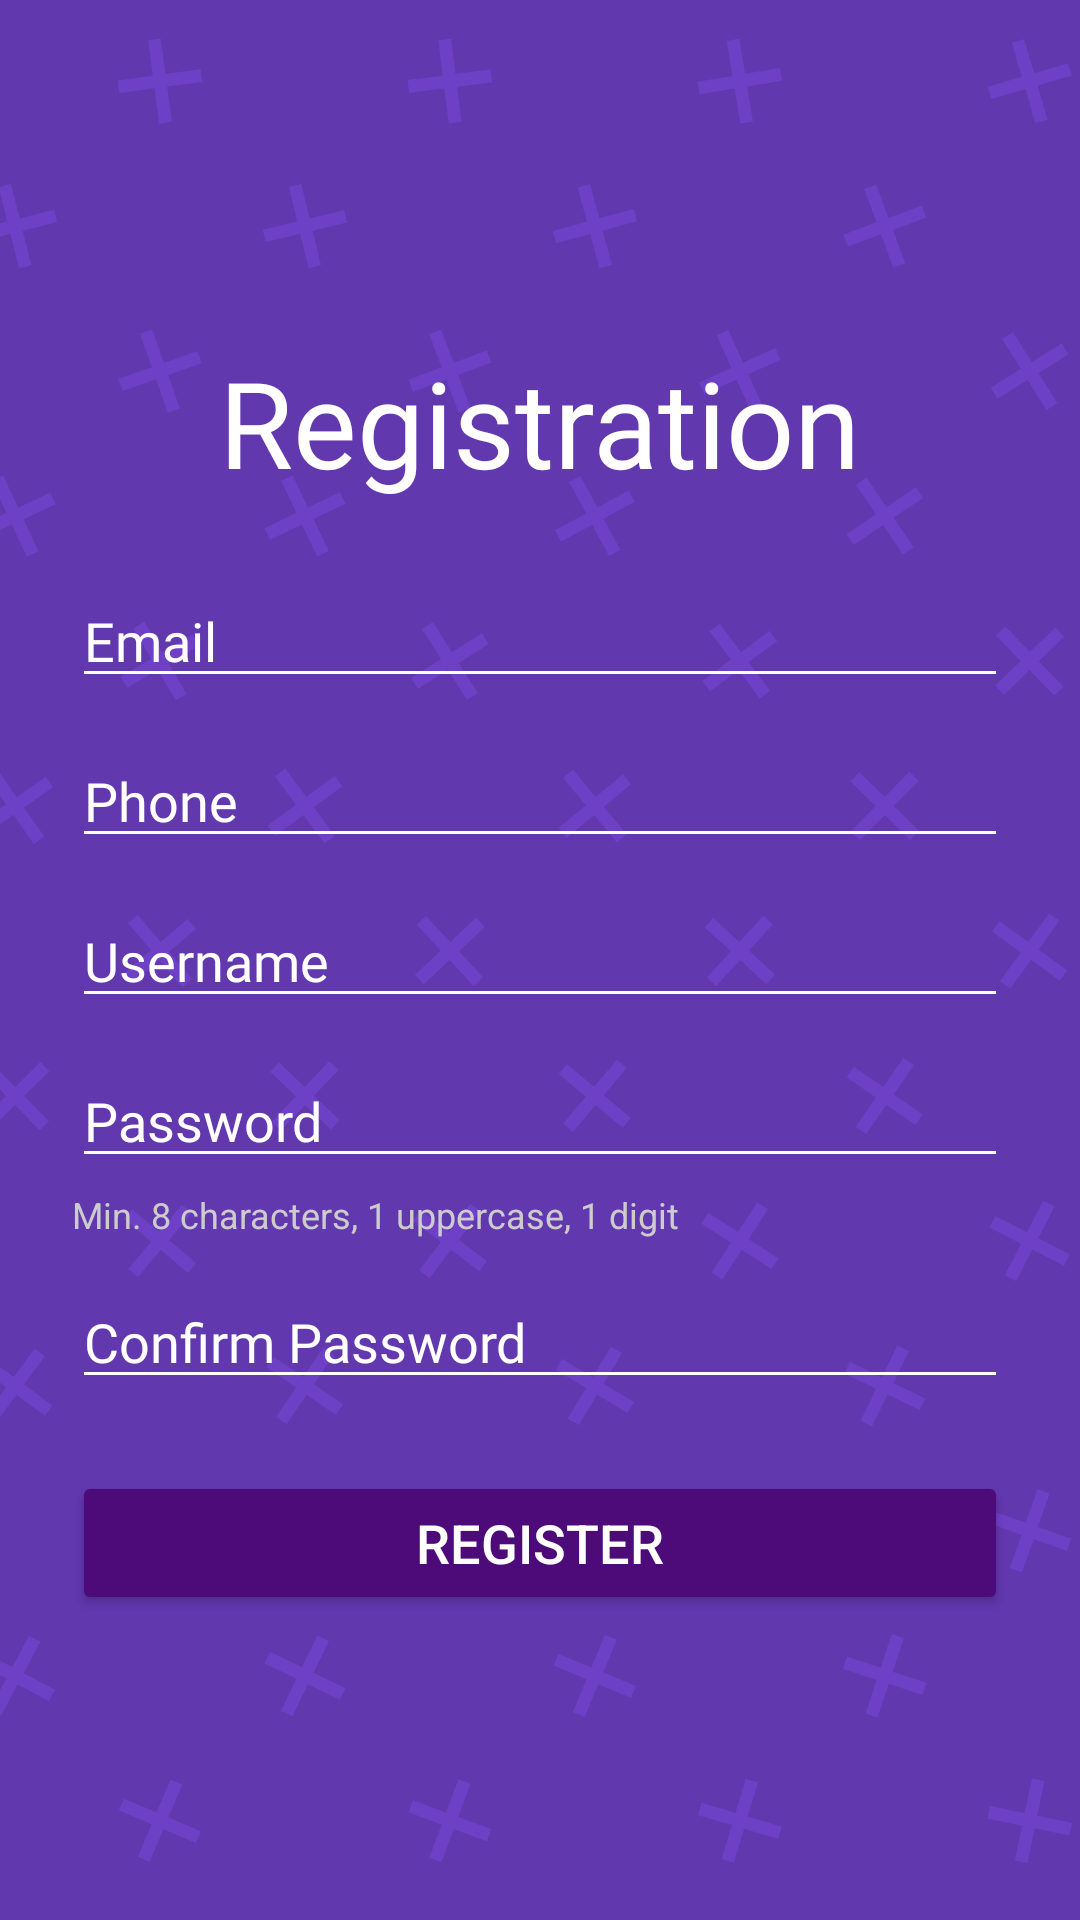

Android layout source for this screen:
<!-- AndroidManifest.xml: application theme Theme.CivicRise -->
<!-- res/layout/activity_register.xml -->
<ScrollView xmlns:android="http://schemas.android.com/apk/res/android"
    android:layout_width="match_parent"
    android:layout_height="match_parent"
    android:background="@drawable/background_photo">

    <LinearLayout
        android:layout_width="match_parent"
        android:layout_height="wrap_content"
        android:orientation="vertical"
        android:layout_marginTop="90dp"
        android:padding="24dp"
        android:gravity="center_horizontal">

        <TextView
            android:layout_width="wrap_content"
            android:layout_height="wrap_content"
            android:text="Registration"
            android:textSize="40sp"
            android:textColor="#FFFFFF"
            android:fontFamily="@font/dosis_bold"
            android:layout_marginBottom="24dp" />

        <EditText
            android:id="@+id/etEmail"
            android:layout_width="match_parent"
            android:layout_height="wrap_content"
            android:hint="Email"
            android:textColor="#FFFFFF"
            android:textColorHint="#FFFFFF"
            android:backgroundTint="#FFFFFF"
            android:fontFamily="@font/poppins_regular"
            android:inputType="textEmailAddress"
            android:layout_marginBottom="12dp" />

        <EditText
            android:id="@+id/etPhone"
            android:layout_width="match_parent"
            android:layout_height="wrap_content"
            android:hint="Phone"
            android:textColor="#FFFFFF"
            android:textColorHint="#FFFFFF"
            android:backgroundTint="#FFFFFF"
            android:fontFamily="@font/poppins_regular"
            android:inputType="phone"
            android:layout_marginBottom="12dp" />

        <EditText
            android:id="@+id/etUsername"
            android:layout_width="match_parent"
            android:layout_height="wrap_content"
            android:hint="Username"
            android:textColor="#FFFFFF"
            android:textColorHint="#FFFFFF"
            android:backgroundTint="#FFFFFF"
            android:fontFamily="@font/poppins_regular"
            android:inputType="textPersonName"
            android:layout_marginBottom="12dp" />

        <EditText
            android:id="@+id/etPassword"
            android:layout_width="match_parent"
            android:layout_height="wrap_content"
            android:hint="Password"
            android:textColor="#FFFFFF"
            android:textColorHint="#FFFFFF"
            android:backgroundTint="#FFFFFF"
            android:fontFamily="@font/poppins_regular"
            android:inputType="textPassword"
            android:layout_marginBottom="4dp" />

        <TextView
            android:id="@+id/passwordRequirements"
            android:layout_width="match_parent"
            android:layout_height="wrap_content"
            android:text="Min. 8 characters, 1 uppercase, 1 digit"
            android:textColor="#CCCCCC"
            android:textSize="12sp"
            android:textAlignment="textStart"
            android:layout_marginBottom="12dp" />

        <EditText
            android:id="@+id/etConfirmPassword"
            android:layout_width="match_parent"
            android:layout_height="wrap_content"
            android:hint="Confirm Password"
            android:textColor="#FFFFFF"
            android:textColorHint="#FFFFFF"
            android:backgroundTint="#FFFFFF"
            android:fontFamily="@font/poppins_regular"
            android:inputType="textPassword"
            android:layout_marginBottom="24dp" />

        <Button
            android:id="@+id/btnRegister"
            android:layout_width="match_parent"
            android:layout_height="48dp"
            android:text="Register"
            android:textSize="18sp"
            android:backgroundTint="#4D0B7A"
            android:textColor="#FFFFFF" />
    </LinearLayout>
</ScrollView>
<!-- resources referenced by this layout -->
<resources>
  <!-- drawable background_photo: png bitmap (drawable, 90792 bytes) -->
  <style name="Theme.CivicRise" parent="Base.Theme.CivicRise" />
  <style name="Base.Theme.CivicRise" parent="Theme.Material3.DayNight.NoActionBar">
          
          
      </style>
</resources>
